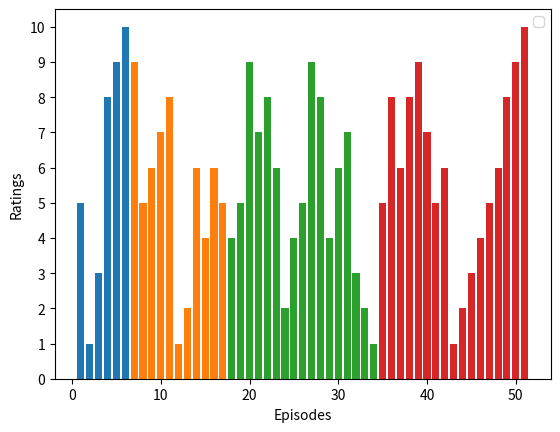

The matplotlib source for this figure:
import matplotlib.pyplot as plt

def graph(lst):
    seasons = len(lst)
    length = sum(len(row) for row in lst)
    x = 0
    
    for season in range(1, seasons+1):
        episodes = lst[season-1]
        x_list = []
        for i in range(1, len(episodes)+1):
            x_list.append(x+i)
        plt.bar(x_list, episodes)
        x = x + i
    plt.xlabel("Episodes")
    plt.ylabel("Ratings")
    # plt.xticks(range(1, length+1))
    plt.yticks(range(11))
    plt.legend()
    plt.show()

if __name__ == "__main__":
    xdd = [[5, 1, 3, 8, 9, 10], [9, 5, 6, 7, 8, 1, 2, 6, 4, 6, 5], [4, 5, 9, 7, 8, 6, 2, 4, 5, 9, 8, 4, 6, 7, 3, 2, 1], [5, 8, 6, 8, 9, 7, 5, 6, 1, 2, 3, 4, 5, 6, 8, 9, 10]]
    graph(xdd)
